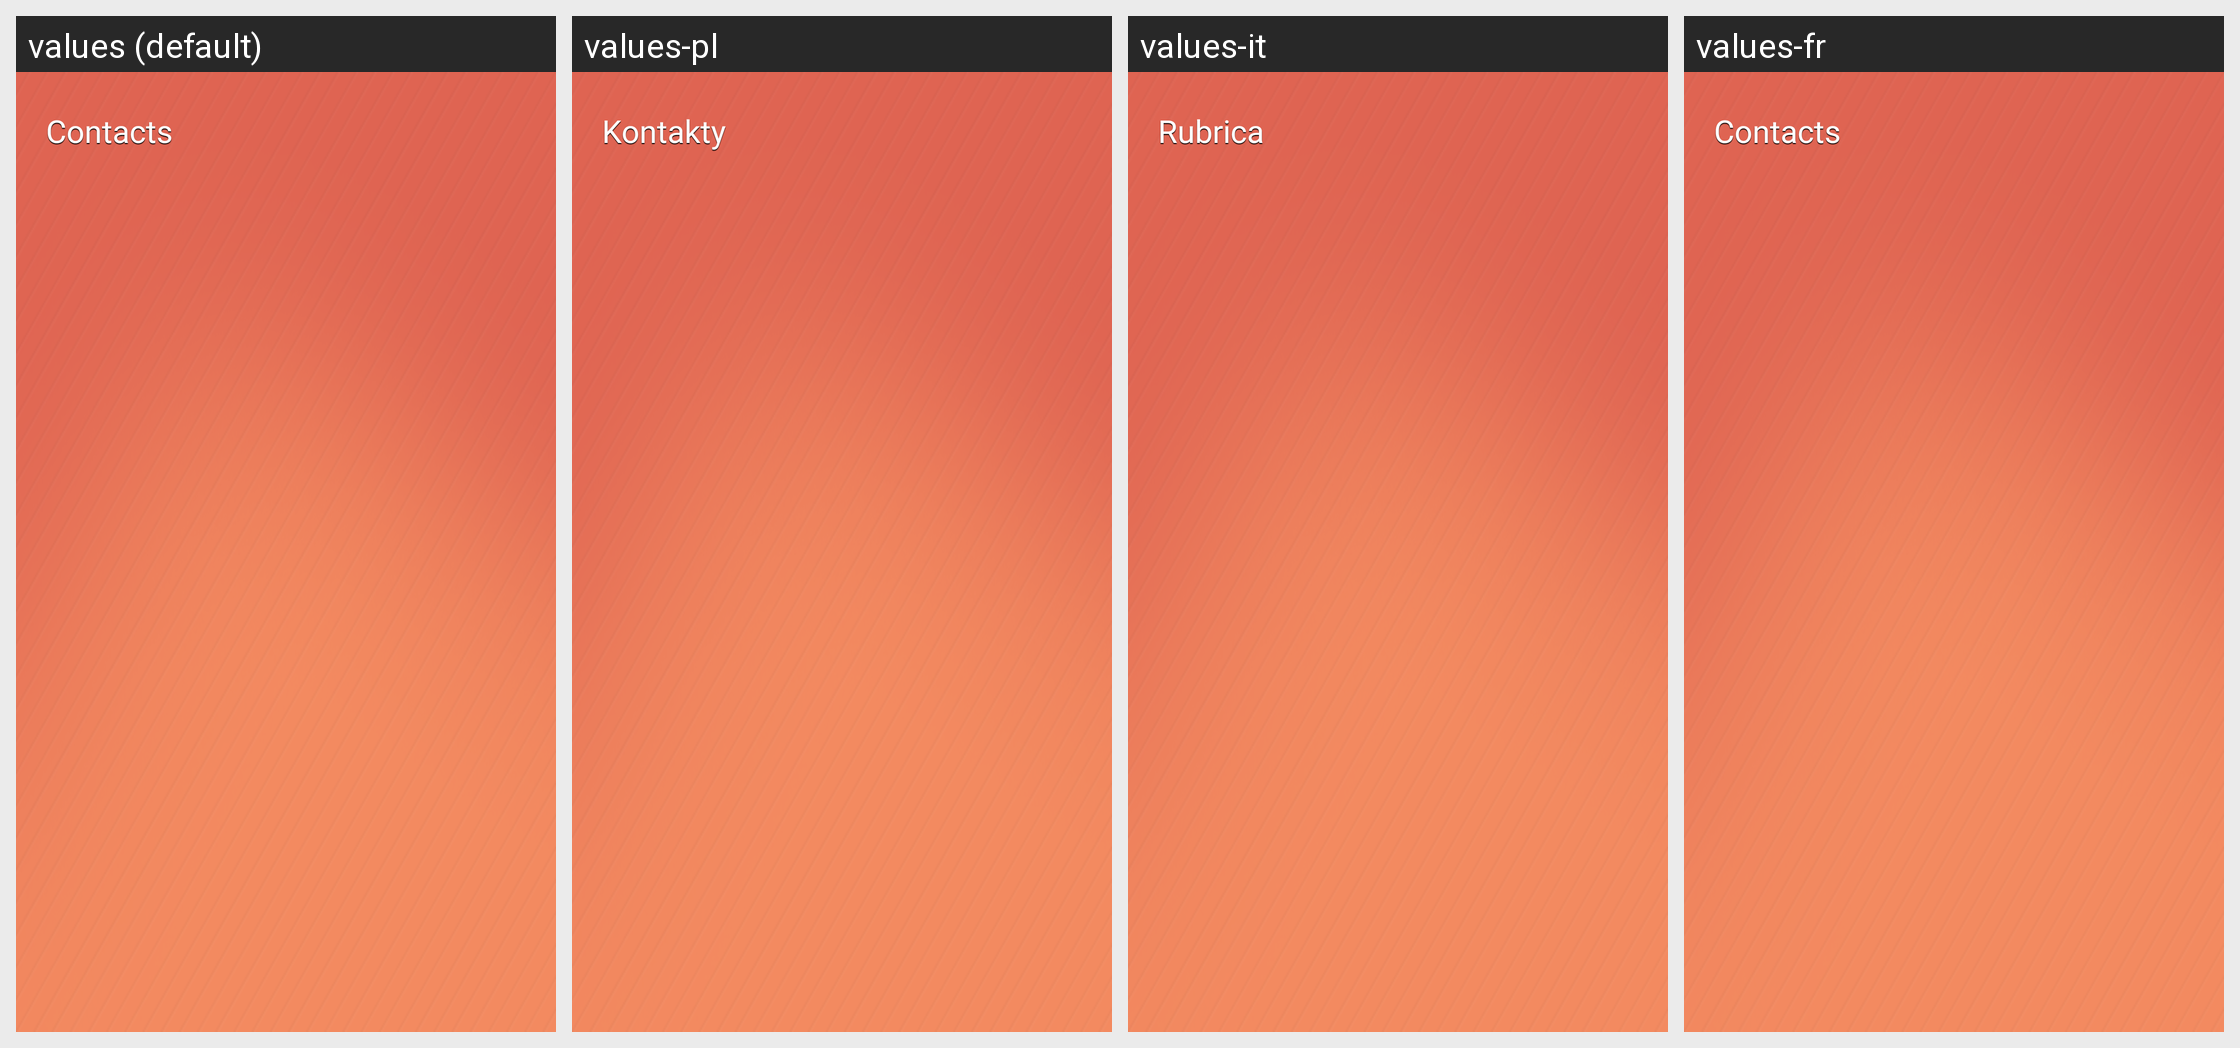

Translations of the strings shown on this Android screen, per locale in the grid:
Android screen res/layout/magazine_contacts_widget.xml rendered under 4 locales, left to right: values (default), values-pl, values-it, values-fr. Device: Nexus 5 (rendered at 1080×1920; each locale shown at half size, 540×960, under a caption strip naming it); theme Theme.MaterialComponents.DayNight.NoActionBar.
Other locales in the repository, not shown: values-ar, values-as, values-az, values-bg, values-bn, values-ca, values-cs, values-da, values-de, values-el, values-en-rPH, values-en-rUS, values-es, values-es-rES, values-es-rUS, values-et, values-eu, values-fa, values-fi, values-fr-rCA, values-ga, values-gl, values-gu, values-hi, values-hr, values-hu, values-hy, values-in, values-is, values-iw, values-ja, values-ka, values-kk, values-km, values-kn, values-ko, values-lo, values-lt, values-lv, values-mk, values-ml, values-mn, values-mr, values-ms, values-my, values-nb, values-ne, values-nl, values-or, values-pa, values-pt, values-pt-rBR, values-pt-rPT, values-ro, values-ru, values-si, values-sk, values-sl, values-sq, values-sr, values-sv, values-ta, values-te, values-th, values-tl, values-tr, values-uk, values-ur, values-uz, values-vi, values-zh-rCN, values-zh-rHK, values-zh-rSG, values-zh-rTW.
Strings drawn on this screen, with the default value and each locale's value (text and hints the layout hard-codes, and strings that could not be matched under every locale, appear in the picture but are not listed):

contacts
  values: Contacts
  values-pl: Kontakty
  values-it: Rubrica
  values-fr: Contacts

contactsList
  values: Contacts
  values-pl: Kontakty
  values-it: Rubrica
  values-fr: Contacts
